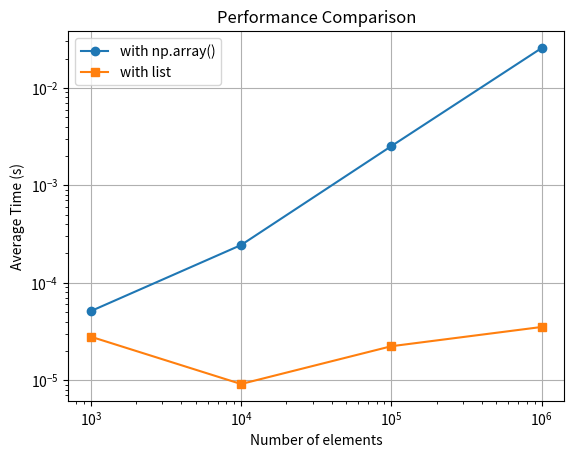

Source code (Python):
import math
import numpy as np
import time
import matplotlib.pyplot as plt

sizes = [1000, 10000, 100000, 1000000]
n_repeats = 10

numpy_times = []
math_times = []

for n in sizes:
    numpy_total = 0.0
    math_total = 0.0

    for _ in range(n_repeats):
        a = np.random.rand(n, 3)
        a = a[np.argsort(a[:, 0])]
        b = np.array([1, 1, 1])

        # use NumPy
        start = time.time()
        product = np.prod(b - a, axis=-1)
        end = time.time()
        numpy_total += (end - start)
        print("product with np.array:", product)

        # use Python loop
        start = time.time()
        product = 1.0
        for a_item, b_item in zip(a, b):
            product *= b_item - a_item
        end = time.time()
        math_total += (end - start)
        print("product with list:", product)

    numpy_times.append(numpy_total / n_repeats)
    math_times.append(math_total / n_repeats)

plt.figure()
plt.plot(sizes, numpy_times, label="with np.array()", marker='o')
plt.plot(sizes, math_times, label="with list", marker='s')
plt.xlabel("Number of elements")
plt.ylabel("Average Time (s)")
plt.xscale("log")
plt.yscale("log")
plt.title("Performance Comparison")
plt.legend()
plt.grid(True)
plt.show()
